3-way image classification set "LumbarSpinalStenosis" from GitHub (HitikaGhanani/Lumbar-Spine-Analysis); label vocabulary: herniated disc, no stenosis, thecal sac.

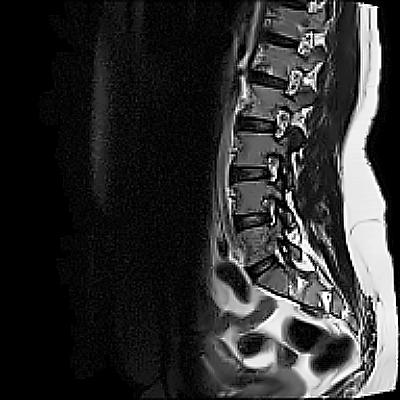
Label: no stenosis

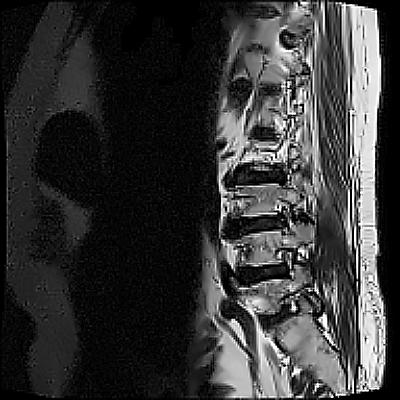
Label: thecal sac

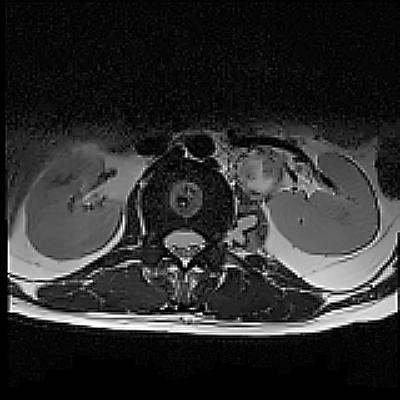
Label: thecal sac

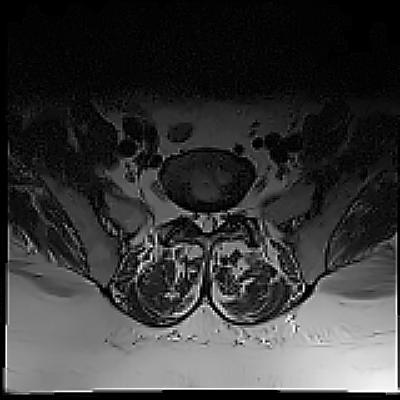
Label: herniated disc

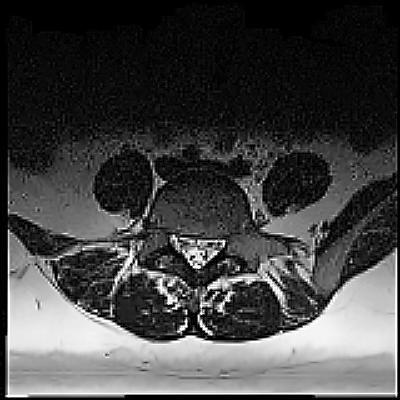
Label: no stenosis

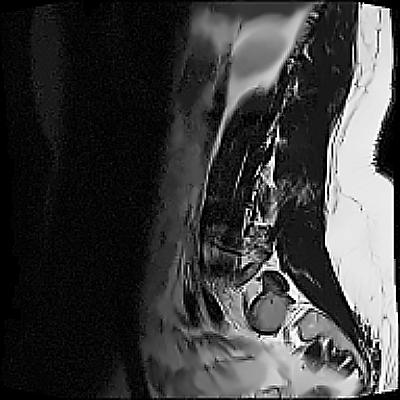
Label: herniated disc
